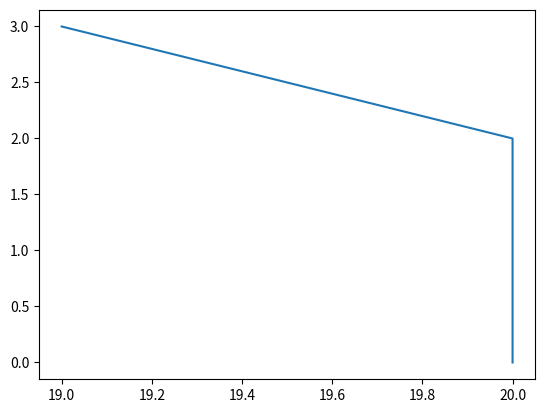

Source code (Python):
#x2 + y2 = r2
import matplotlib.pyplot as plt
import pandas as pd
plt.plot([20,20,20,19],[0,1,2,3])
plt.show()
